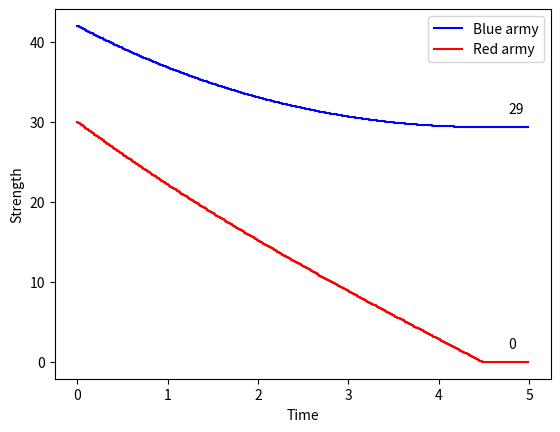

Source code (Python):
#!/usr/bin/env python3
# -*- coding: utf-8 -*-
"""
Created on Fri Aug 18 2017

[redacted]

A simple Python implementation of the Lanchester Square Law. Force
strength for each time pulse of the simulation is stored in a NumPy
array, and later plotted using MatPlotLib.

"""

import numpy

import matplotlib.pyplot as plot

# The length of the time step will not alter the end result.
# Use only to determine the resolution of the graph.

timeStart = 0.0
timeEnd = 5.0
timeStep = 0.01

steps = int((timeEnd - timeStart) / timeStep)

# Initialise numpy arrays covering each step of the simulation.

blue = numpy.zeros(steps)
red = numpy.zeros(steps)
time = numpy.zeros(steps)

# Iwo Jima sample values: blue (US) = 54000; red (Japanese) = 21500;
# blueLethality = 0.0106; redLethality = 0.0544

blue[0] = 42
red[0] = 30

blueLethality = 0.2
redLethality = 0.2

time[0] = timeStart

for i in range(steps -1):
    blue[i+1] = max(0, blue[i] - timeStep * (red[i] * redLethality))
    red[i+1] = max(0, red[i] - timeStep * (blue[i] * blueLethality))
    time[i+1] = time[i] + timeStep
    
# Remaining forces at the end of the simulation, for plot label purposes.
    
blueRemaining = int(blue[len(blue)-1])
redRemaining = int(red[len(red)-1])

# Plot code.
    
plot.figure()
plot.step(time, blue, '-b', where = 'post', label = 'Blue army')
plot.step(time, red, '-r', where = 'post', label = 'Red army')
plot.ylabel('Strength')
plot.xlabel('Time')
plot.legend()
plot.annotate(blueRemaining,
              xy=(timeEnd, blue[len(blue)-1]),
              xytext=(-15,10),
              textcoords='offset points')
plot.annotate(redRemaining,
              xy=(timeEnd, red[len(red)-1]),
              xytext=(-15,10),
              textcoords='offset points')